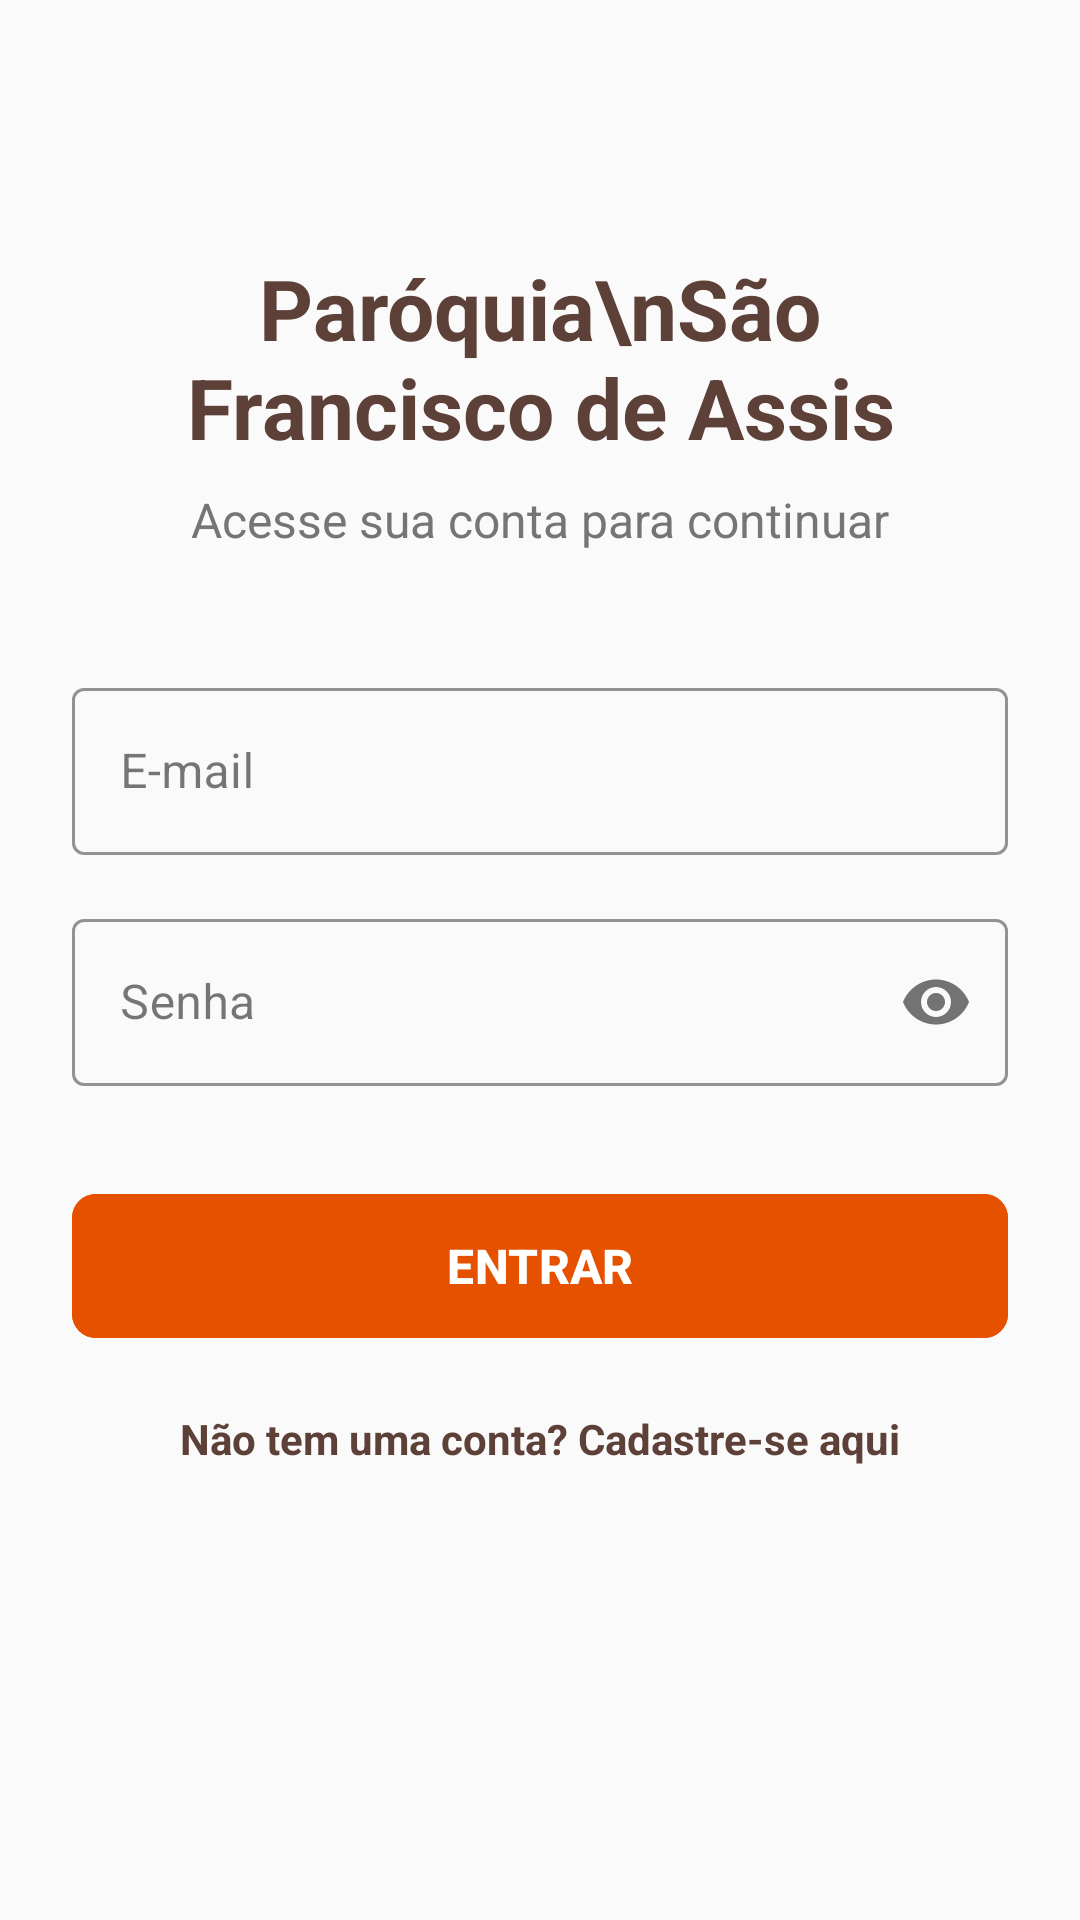

This screen was rendered from an Android layout file. Write that file and the resources it references.
<!-- AndroidManifest.xml: application theme Theme.AppParoquiaSFA -->
<!-- res/layout/activity_login.xml -->
<?xml version="1.0" encoding="utf-8"?>
<androidx.constraintlayout.widget.ConstraintLayout
    xmlns:android="http://schemas.android.com/apk/res/android"
    xmlns:app="http://schemas.android.com/apk/res-auto"
    android:layout_width="match_parent"
    android:layout_height="match_parent"
    android:background="#FAFAFA"
    android:padding="24dp">

    <TextView
        android:id="@+id/tvTituloLogin"
        android:layout_width="wrap_content"
        android:layout_height="wrap_content"
        android:text="Paróquia\nSão Francisco de Assis"
        android:textColor="#5D4037"
        android:textSize="28sp"
        android:textStyle="bold"
        android:textAlignment="center"
        android:layout_marginTop="60dp"
        app:layout_constraintTop_toTopOf="parent"
        app:layout_constraintStart_toStartOf="parent"
        app:layout_constraintEnd_toEndOf="parent" />

    <TextView
        android:id="@+id/tvSubtitulo"
        android:layout_width="wrap_content"
        android:layout_height="wrap_content"
        android:text="Acesse sua conta para continuar"
        android:textColor="#757575"
        android:textSize="16sp"
        android:layout_marginTop="8dp"
        app:layout_constraintTop_toBottomOf="@id/tvTituloLogin"
        app:layout_constraintStart_toStartOf="parent"
        app:layout_constraintEnd_toEndOf="parent" />

    <com.google.android.material.textfield.TextInputLayout
        android:id="@+id/tilEmail"
        style="@style/Widget.MaterialComponents.TextInputLayout.OutlinedBox"
        android:layout_width="match_parent"
        android:layout_height="wrap_content"
        android:hint="E-mail"
        android:layout_marginTop="40dp"
        app:boxStrokeColor="#5D4037"
        app:hintTextColor="#5D4037"
        app:layout_constraintTop_toBottomOf="@id/tvSubtitulo"
        app:layout_constraintStart_toStartOf="parent"
        app:layout_constraintEnd_toEndOf="parent">

        <com.google.android.material.textfield.TextInputEditText
            android:id="@+id/etEmail"
            android:layout_width="match_parent"
            android:layout_height="wrap_content"
            android:inputType="textEmailAddress" />
    </com.google.android.material.textfield.TextInputLayout>

    <com.google.android.material.textfield.TextInputLayout
        android:id="@+id/tilSenha"
        style="@style/Widget.MaterialComponents.TextInputLayout.OutlinedBox"
        android:layout_width="match_parent"
        android:layout_height="wrap_content"
        android:hint="Senha"
        android:layout_marginTop="16dp"
        app:boxStrokeColor="#5D4037"
        app:hintTextColor="#5D4037"
        app:passwordToggleEnabled="true"
        app:layout_constraintTop_toBottomOf="@id/tilEmail"
        app:layout_constraintStart_toStartOf="parent"
        app:layout_constraintEnd_toEndOf="parent">

        <com.google.android.material.textfield.TextInputEditText
            android:id="@+id/etSenha"
            android:layout_width="match_parent"
            android:layout_height="wrap_content"
            android:inputType="textPassword" />
    </com.google.android.material.textfield.TextInputLayout>

    <com.google.android.material.button.MaterialButton
        android:id="@+id/btnEntrar"
        android:layout_width="match_parent"
        android:layout_height="56dp"
        android:text="ENTRAR"
        android:textSize="16sp"
        android:textStyle="bold"
        android:backgroundTint="#E65100"
        android:layout_marginTop="32dp"
        app:cornerRadius="8dp"
        app:layout_constraintTop_toBottomOf="@id/tilSenha"
        app:layout_constraintStart_toStartOf="parent"
        app:layout_constraintEnd_toEndOf="parent" />

    <TextView
        android:id="@+id/tvCadastrese"
        android:layout_width="wrap_content"
        android:layout_height="wrap_content"
        android:text="Não tem uma conta? Cadastre-se aqui"
        android:textColor="#5D4037"
        android:textSize="14sp"
        android:textStyle="bold"
        android:layout_marginTop="20dp"
        app:layout_constraintTop_toBottomOf="@id/btnEntrar"
        app:layout_constraintStart_toStartOf="parent"
        app:layout_constraintEnd_toEndOf="parent" />

</androidx.constraintlayout.widget.ConstraintLayout>
<!-- resources referenced by this layout -->
<resources>
  <style name="Theme.AppParoquiaSFA" parent="Base.Theme.AppParoquiaSFA" />
  <style name="Base.Theme.AppParoquiaSFA" parent="Theme.Material3.DayNight.NoActionBar">
          
          
      </style>
</resources>
